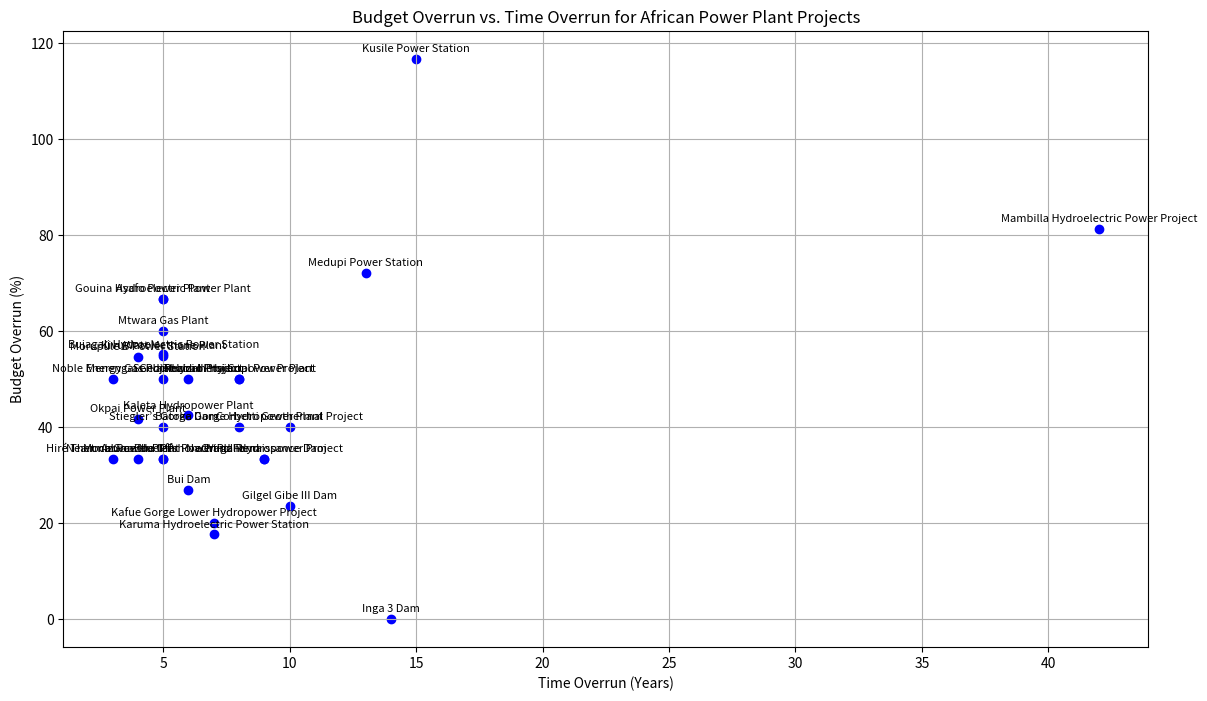

Write Python code to recreate this figure.
import matplotlib.pyplot as plt

# List of projects with their budget overruns and timelines
projects = [
    {"name": "Medupi Power Station", "budget_overrun": 72.15, "start": 2007, "end": 2020},
    {"name": "Kusile Power Station", "budget_overrun": 116.67, "start": 2008, "end": 2023},
    {"name": "Inga 3 Dam", "budget_overrun": 0, "start": 2010, "end": None},
    {"name": "Mambilla Hydroelectric Power Project", "budget_overrun": 81.25, "start": 1982, "end": None},
    {"name": "Gilgel Gibe III Dam", "budget_overrun": 23.53, "start": 2006, "end": 2016},
    {"name": "Bujagali Hydroelectric Power Station", "budget_overrun": 55.17, "start": 2007, "end": 2012},
    {"name": "Morupule B Power Station", "budget_overrun": 54.64, "start": 2008, "end": 2012},
    {"name": "Gouina Hydroelectric Power Plant", "budget_overrun": 66.67, "start": 2013, "end": 2018},
    {"name": "Kaleta Hydropower Plant", "budget_overrun": 42.45, "start": 2009, "end": 2015},
    {"name": "Karuma Hydroelectric Power Station", "budget_overrun": 17.65, "start": 2013, "end": 2020},
    {"name": "Grand Renaissance Dam", "budget_overrun": 33.33, "start": 2011, "end": 2020},
    {"name": "Nachtigal Hydropower Project", "budget_overrun": 33.33, "start": 2014, "end": 2023},
    {"name": "Kafue Gorge Lower Hydropower Project", "budget_overrun": 20, "start": 2015, "end": 2022},
    {"name": "Menengai Geothermal Project", "budget_overrun": 50, "start": 2011, "end": 2016},
    {"name": "Asafo Power Plant", "budget_overrun": 66.67, "start": 2010, "end": 2015},
    {"name": "Ruzizi III Hydropower Project", "budget_overrun": 50, "start": 2014, "end": 2022},
    {"name": "Corbetti Geothermal Project", "budget_overrun": 40, "start": 2014, "end": 2024},
    {"name": "Thabametsi Coal Power Plant", "budget_overrun": 50, "start": 2015, "end": 2023},
    {"name": "Batoka Gorge Hydropower Plant", "budget_overrun": 40, "start": 2014, "end": 2022},
    {"name": "Stiegler’s Gorge Dam", "budget_overrun": 40, "start": 2018, "end": 2023},
    {"name": "Noble Energy Gas Plant", "budget_overrun": 50, "start": 2012, "end": 2015},
    {"name": "Mochovce Nuclear Power Plant", "budget_overrun": 33.33, "start": 2011, "end": 2016},
    {"name": "Okpai Power Plant", "budget_overrun": 41.67, "start": 2001, "end": 2005},
    {"name": "KivuWatt Methane Plant", "budget_overrun": 54.93, "start": 2010, "end": 2015},
    {"name": "Hiré Thermal Power Plant", "budget_overrun": 33.33, "start": 2014, "end": 2017},
    {"name": "Bui Dam", "budget_overrun": 27.01, "start": 2007, "end": 2013},
    {"name": "Mtwara Gas Plant", "budget_overrun": 60, "start": 2009, "end": 2014},
    {"name": "Azura-Edo IPP", "budget_overrun": 33.33, "start": 2014, "end": 2018},
    {"name": "Sendje Hydro Project", "budget_overrun": 50, "start": 2012, "end": 2018},
    {"name": "Neart na Gaoithe Offshore Wind Farm", "budget_overrun": 33.33, "start": 2015, "end": 2020}
]

# Extract data for plotting
x = [(proj["end"] - proj["start"]) if proj["end"] else (2024 - proj["start"]) for proj in projects]
y = [proj["budget_overrun"] for proj in projects]
names = [proj["name"] for proj in projects]

# Create scatter plot
plt.figure(figsize=(14, 8))
plt.scatter(x, y, color='blue')

# Annotate each point with the project name
for i, name in enumerate(names):
    plt.annotate(name, (x[i], y[i]), textcoords="offset points", xytext=(0,5), ha='center', fontsize=8)

plt.title('Budget Overrun vs. Time Overrun for African Power Plant Projects')
plt.xlabel('Time Overrun (Years)')
plt.ylabel('Budget Overrun (%)')
plt.grid(True)
plt.show()
